Image classification data set "imgs_others" (yujeong0/Auto_painting_program on GitHub). Class labels (8): apple, avocado, carrot, cherry, flower, leaf, shellfish, tomato.

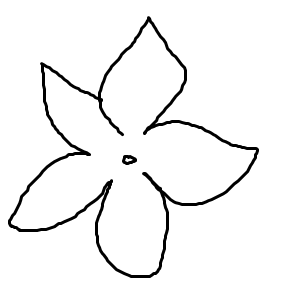
Label: flower

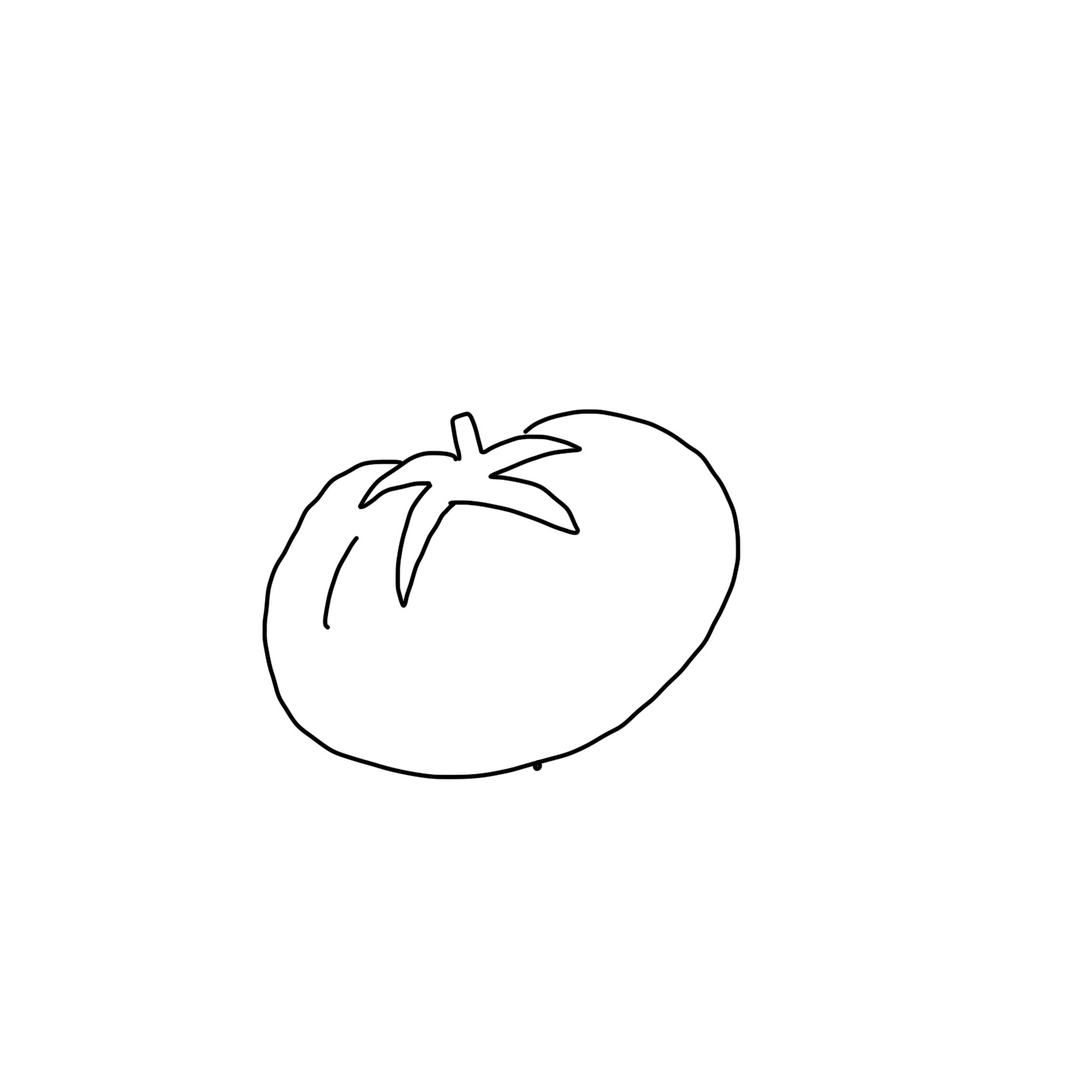
Label: tomato

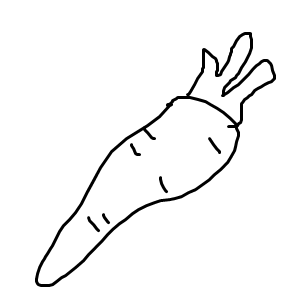
Label: carrot

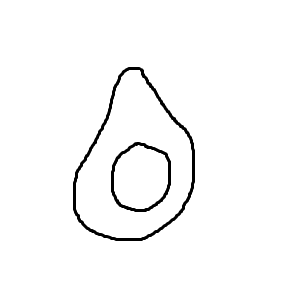
Label: avocado

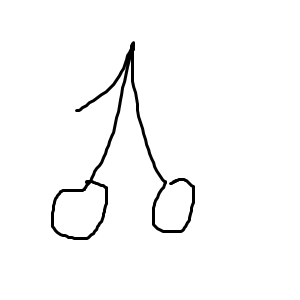
Label: cherry

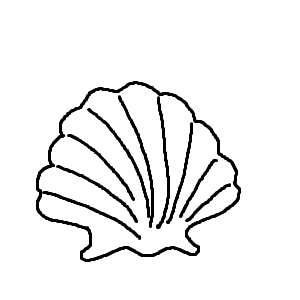
Label: shellfish
